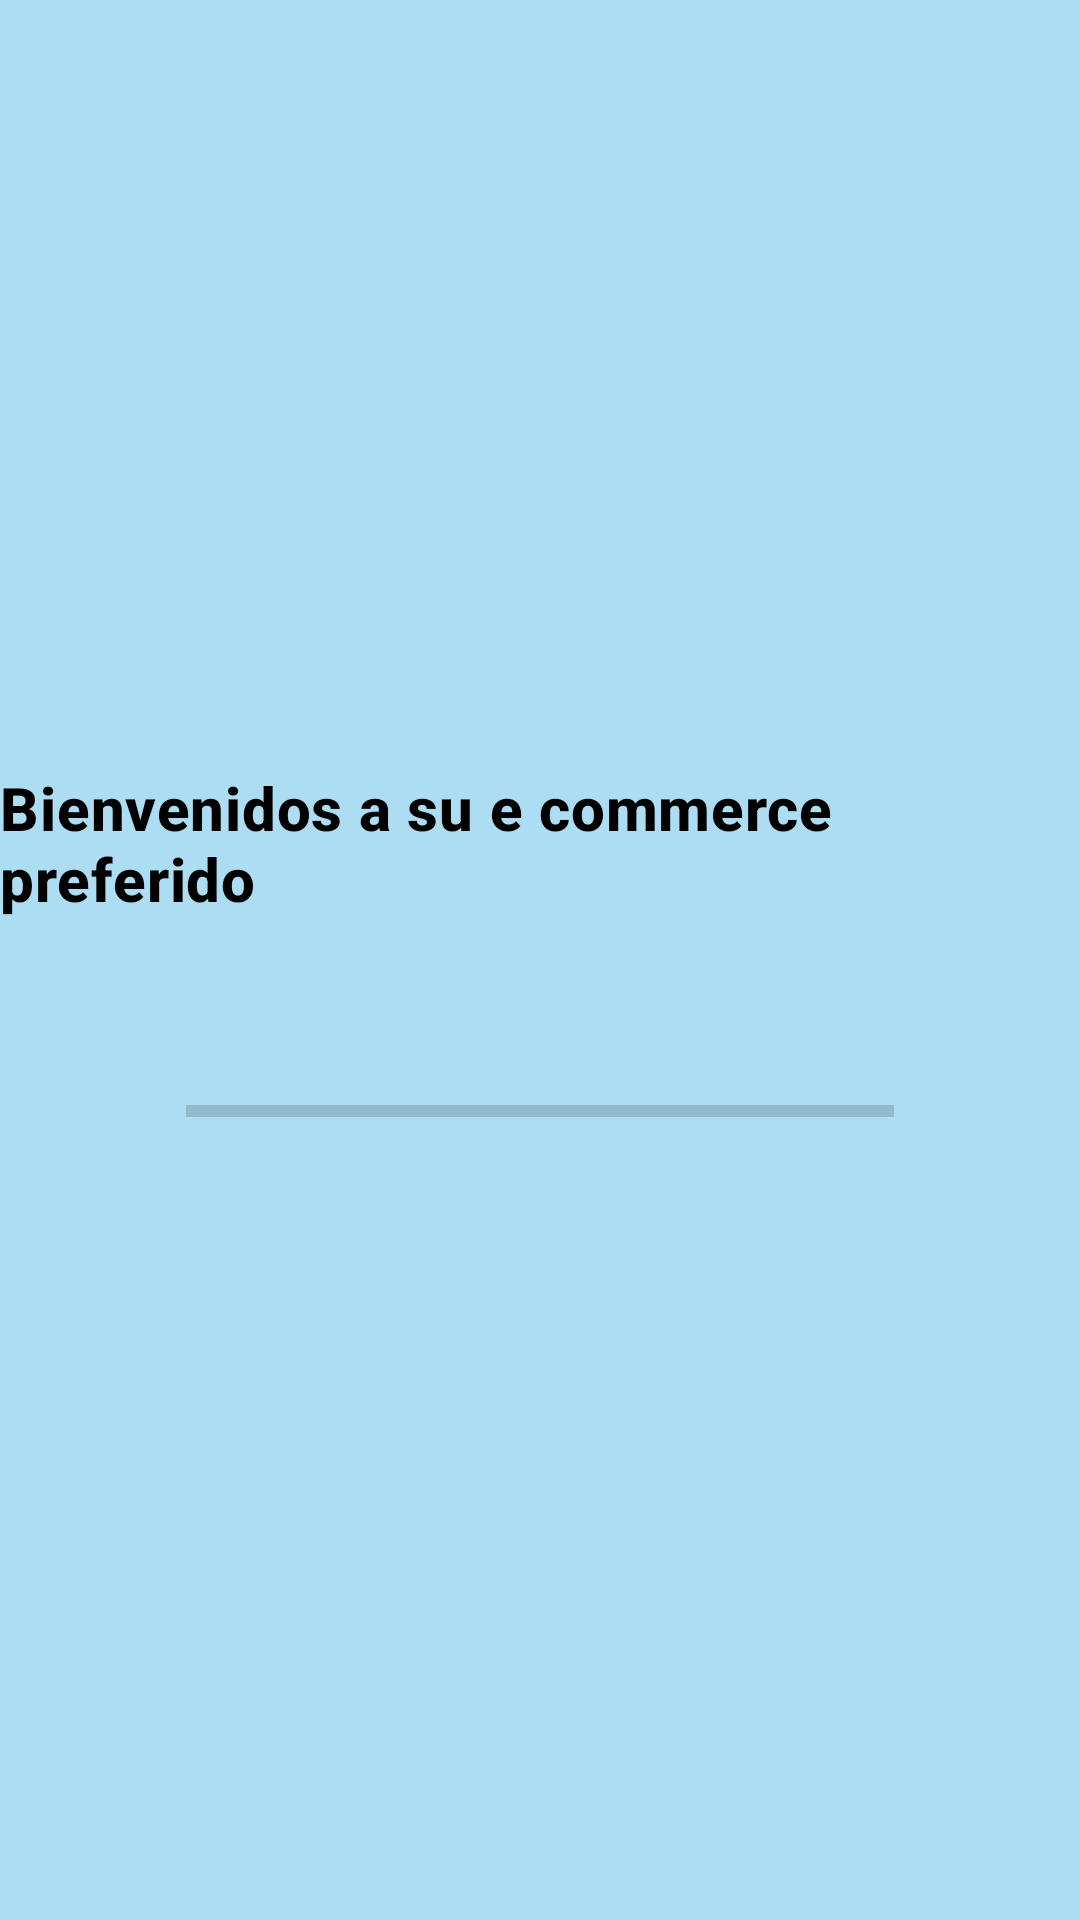

Layout XML and referenced resources for this Android screen:
<!-- AndroidManifest.xml: application theme Theme.Proyecto_ecommerce -->
<!-- res/layout/activity_splash.xml -->
<?xml version="1.0" encoding="utf-8"?>
<RelativeLayout xmlns:android="http://schemas.android.com/apk/res/android"
    xmlns:app="http://schemas.android.com/apk/res-auto"
    xmlns:tools="http://schemas.android.com/tools"
    android:layout_width="match_parent"
    android:layout_height="match_parent"

    android:background="#ADDDF3"
    tools:context=".SplashActivity">

    <LinearLayout
        android:layout_width="match_parent"
        android:layout_height="wrap_content"
        android:layout_centerInParent="true"
        android:gravity="center"
        android:orientation="vertical">


        <TextView
            style="@style/TextAppearance.MaterialComponents.Headline6"
            android:layout_width="wrap_content"
            android:layout_height="match_parent"
            android:layout_gravity="center"
            android:text="Bienvenidos a su e commerce preferido"
            android:textColor="@android:color/black"
            android:textStyle="bold" />

        <ProgressBar
            android:id="@+id/splashProgress"
            style="?android:attr/progressBarStyleHorizontal"
            android:layout_width="236dp"
            android:layout_height="28dp"
            android:layout_marginTop="50dp" />

    </LinearLayout>

</RelativeLayout>
<!-- resources referenced by this layout -->
<resources>
  <style name="Theme.Proyecto_ecommerce" parent="Theme.MaterialComponents.DayNight.DarkActionBar">
          
          <item name="colorPrimary">@color/colorPrimaryDark</item>
  
          <item name="colorPrimaryVariant">@color/colorPrimaryDark</item>
  
          <item name="colorOnPrimary">@color/colorPrimaryDark</item>
  
          
  
  
          <item name="colorSecondary">@color/colorPrimaryDark</item>
  
          <item name="colorSecondaryVariant">@color/colorPrimaryDark</item>
  
          <item name="colorOnSecondary">@color/colorPrimaryDark</item>
          
          <item name="android:statusBarColor" tools:targetApi="l">?attr/colorPrimaryVariant</item>
          
      </style>
  <!-- not gathered from this repository: default colours our renderer supplied (Android Studio template values) -->
  <color name="colorPrimaryDark">#FF3700B3</color>
</resources>
